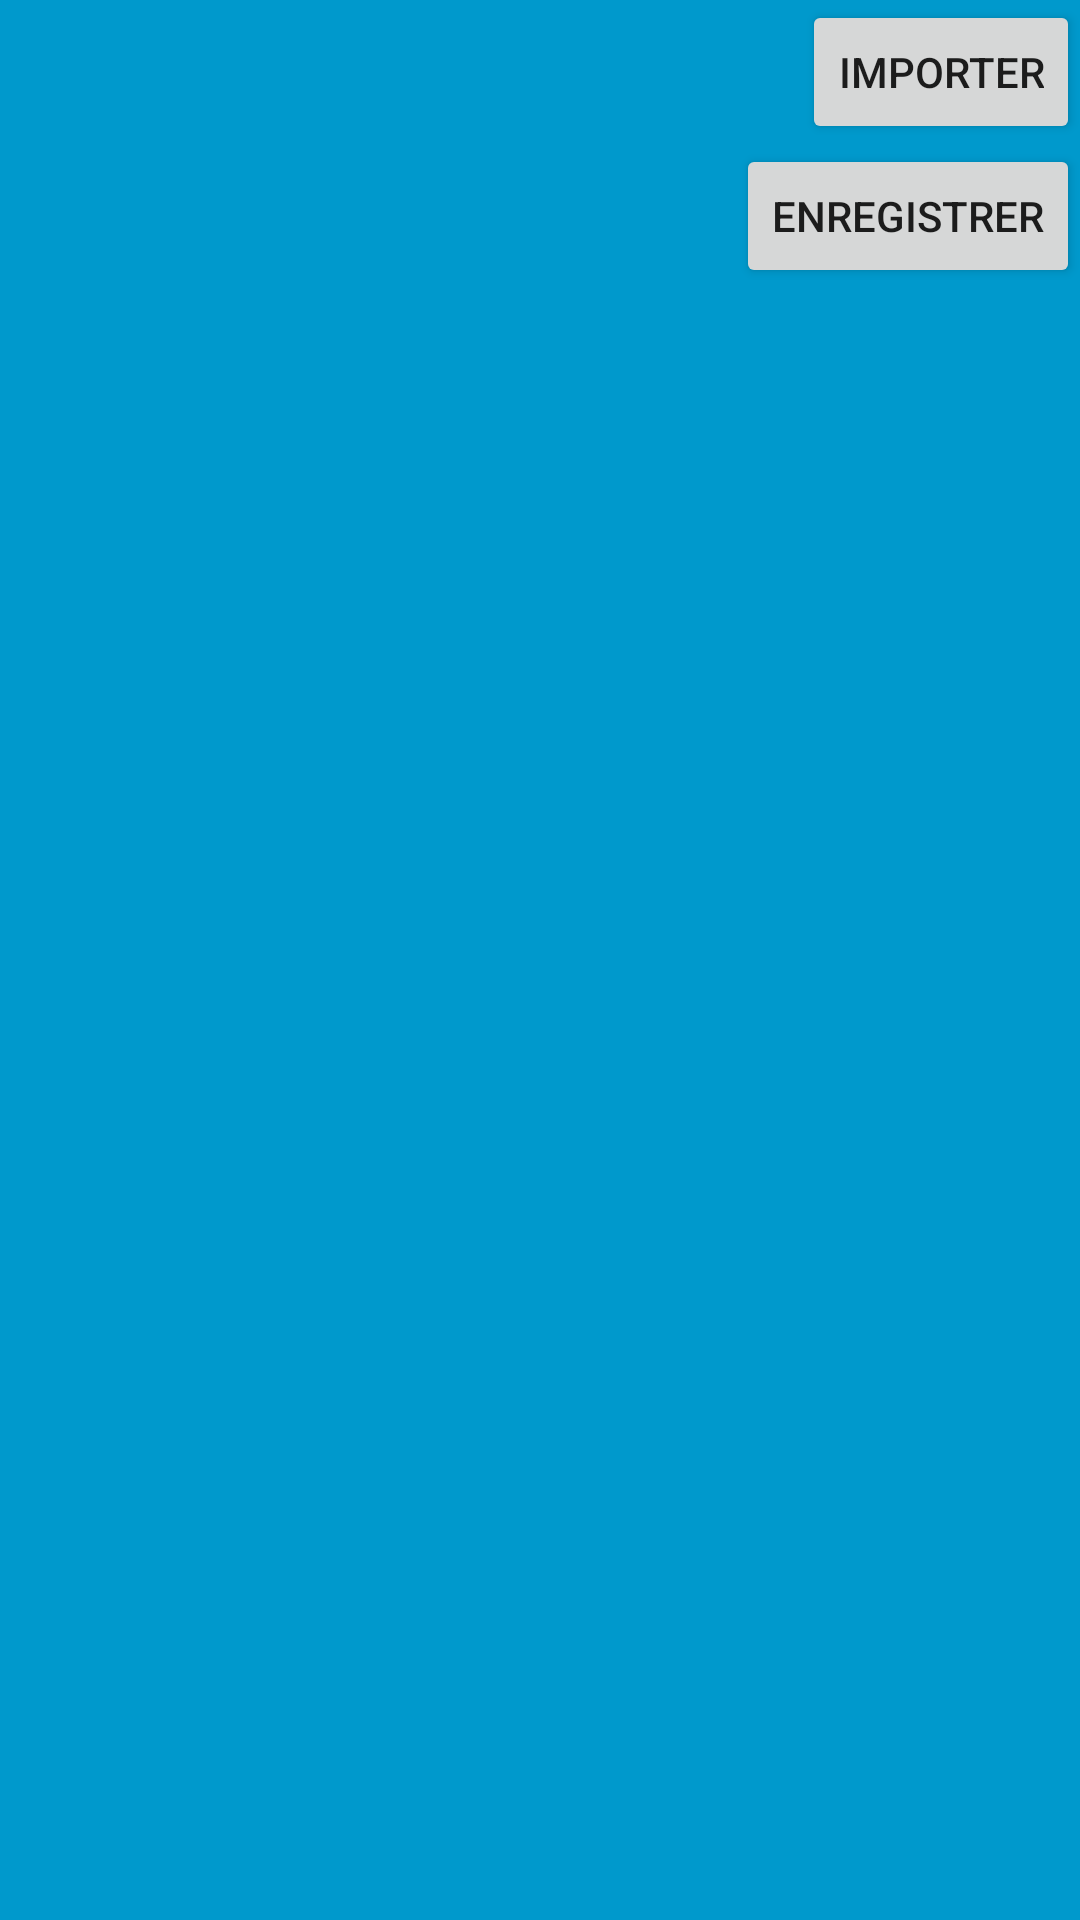

The Android layout XML behind this screen, and the referenced resources:
<!-- AndroidManifest.xml: fallback theme Theme.MaterialComponents.DayNight.NoActionBar -->
<!-- res/layout/tab_creator_activity.xml -->
<LinearLayout xmlns:android="http://schemas.android.com/apk/res/android"
    xmlns:tools="http://schemas.android.com/tools"
    android:layout_width="match_parent"
    android:layout_height="match_parent"
    android:background="#0099cc"
    tools:context=".TabCreatorActivity"
    android:orientation="vertical">


    <LinearLayout
        android:orientation="horizontal"
        android:layout_width="fill_parent"
        android:layout_height="wrap_content">

        <LinearLayout
            android:orientation="vertical"
            android:layout_width="wrap_content"
            android:layout_height="wrap_content"
            android:layout_weight=".80">

            <EditText
                android:layout_width="match_parent"
                android:layout_height="wrap_content"
                android:id="@+id/tab_creator_singer_text"
                android:hint="Chanteur" />

            <EditText
                android:layout_width="match_parent"
                android:layout_height="wrap_content"
                android:id="@+id/tab_creator_tabname_text"
                android:hint="Nom de tab" />
        </LinearLayout>

        <LinearLayout
            android:orientation="vertical"
            android:layout_width="fill_parent"
            android:layout_height="wrap_content">

            <Button
                android:layout_width="wrap_content"
                android:layout_height="wrap_content"
                android:text="Importer"
                android:id="@+id/tab_creator_import_bt"
                android:layout_gravity="right"
                android:layout_weight=".20" />

            <Button
                android:layout_width="wrap_content"
                android:layout_height="wrap_content"
                android:text="Enregistrer"
                android:id="@+id/tab_creator_save_bt"
                android:layout_gravity="right"
                android:layout_weight=".20" />
        </LinearLayout>

    </LinearLayout>

    <LinearLayout
        android:orientation="vertical"
        android:layout_width="match_parent"
        android:layout_height="wrap_content">

        <ScrollView
            android:layout_width="wrap_content"
            android:layout_height="wrap_content"
            android:id="@+id/tab_creator_scrollview" >

            <LinearLayout
                android:orientation="vertical"
                android:layout_width="fill_parent"
                android:layout_height="fill_parent"
                android:focusableInTouchMode="false"
                android:id="@+id/tab_creator_scrollview_content"
                android:focusable="false"></LinearLayout>
        </ScrollView>

    </LinearLayout>

</LinearLayout>
<!-- resources referenced by this layout -->
<resources>

</resources>
